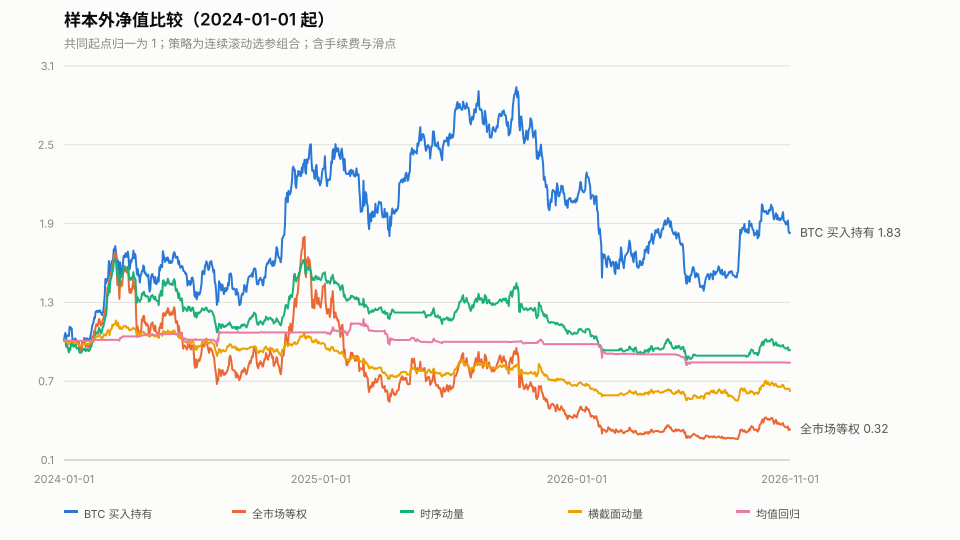

The table this chart was drawn from, first rows:
date, BTC 买入持有, 全市场等权, 时序动量, 横截面动量, 均值回归
2024-01-01, 1.0, 1.0, 1.0, 1.0, 1.0
2024-01-02, 1.043, 1.0, 1.017, 1.009, 1.0
2024-01-03, 1.061, 1.0, 1.008, 1.004, 1.0
2024-01-04, 1.012, 1.0, 0.9553, 0.992, 1.0
2024-01-05, 1.043, 1.0, 0.9737, 1.001, 1.0
2024-01-06, 1.042, 1.0, 0.9524, 0.9899, 1.0
2024-01-07, 1.038, 1.0, 0.935, 0.9796, 1.0
2024-01-08, 1.037, 1.0, 0.912, 0.9728, 1.0
2024-01-09, 1.109, 1.0, 0.9468, 0.9923, 1.0
2024-01-10, 1.089, 1.0, 0.9303, 0.9894, 1.0
2024-01-11, 1.102, 1.0, 0.9731, 1.001, 1.0
2024-01-12, 1.094, 1.0, 0.9851, 1.001, 1.0
2024-01-13, 1.01, 1.0, 0.9625, 0.9932, 1.0
2024-01-14, 1.012, 1.0, 0.9711, 0.9949, 1.0
2024-01-15, 0.9855, 1.0, 0.9547, 0.9876, 1.0
2024-01-16, 1.004, 1.0, 0.9638, 0.9904, 1.0
2024-01-17, 1.019, 1.0, 0.9726, 0.9941, 1.0
2024-01-18, 1.01, 1.0, 0.9658, 0.9916, 1.0
2024-01-19, 0.9758, 1.0, 0.9417, 0.9813, 1.0
2024-01-20, 0.9838, 1.0, 0.9415, 0.978, 1.0
2024-01-21, 0.9846, 1.0, 0.9441, 0.9774, 1.0
2024-01-22, 0.982, 1.0, 0.9383, 0.9734, 1.0
2024-01-23, 0.9343, 0.9398, 0.9133, 0.9637, 1.0
2024-01-24, 0.9423, 0.927, 0.9079, 0.962, 1.0
2024-01-25, 0.9466, 0.9455, 0.9153, 0.9679, 1.0
2024-01-26, 0.9436, 0.9321, 0.9101, 0.966, 1.0
2024-01-27, 0.9876, 0.9717, 0.9274, 0.9742, 1.0
2024-01-28, 0.9947, 0.9878, 0.9333, 0.9768, 1.0
2024-01-29, 0.9925, 0.9733, 0.9285, 0.9735, 1.0
2024-01-30, 1.023, 1.003, 0.9416, 0.9787, 1.0
2024-01-31, 1.014, 0.99, 0.9363, 0.9771, 1.0
2024-02-01, 1.006, 0.9538, 0.9212, 0.9706, 1.0
2024-02-02, 1.017, 0.9611, 0.9276, 0.9748, 1.0
2024-02-03, 1.02, 0.9745, 0.9393, 0.9785, 1.0
2024-02-04, 1.016, 0.9691, 0.9351, 0.9778, 1.0
2024-02-05, 1.006, 0.9489, 0.9214, 0.9763, 1.0
2024-02-06, 1.009, 0.9579, 0.9282, 0.9817, 1.0
2024-02-07, 1.018, 0.963, 0.9334, 0.9865, 1.0
2024-02-08, 1.047, 0.9883, 0.9529, 0.9938, 1.001
2024-02-09, 1.069, 0.9911, 0.9569, 0.9876, 0.9993
2024-02-10, 1.113, 1.028, 0.985, 0.9981, 1
2024-02-11, 1.128, 1.036, 0.9934, 1.001, 1.009
2024-02-12, 1.141, 1.037, 0.9952, 0.9999, 1.008
2024-02-13, 1.179, 1.075, 1.024, 1.016, 1.008
2024-02-14, 1.174, 1.065, 1.019, 1.019, 1.008
2024-02-15, 1.223, 1.107, 1.052, 1.03, 1.008
2024-02-16, 1.225, 1.127, 1.065, 1.034, 1.008
2024-02-17, 1.231, 1.118, 1.058, 1.032, 1.008
2024-02-18, 1.22, 1.113, 1.057, 1.031, 1.008
2024-02-19, 1.231, 1.143, 1.078, 1.037, 1.008
2024-02-20, 1.223, 1.169, 1.101, 1.052, 1.008
2024-02-21, 1.234, 1.15, 1.087, 1.041, 1.008
2024-02-22, 1.224, 1.123, 1.063, 1.03, 1.008
2024-02-23, 1.211, 1.116, 1.058, 1.028, 1.008
2024-02-24, 1.198, 1.128, 1.069, 1.013, 1.008
2024-02-25, 1.218, 1.159, 1.1, 1.025, 1.008
2024-02-26, 1.222, 1.168, 1.107, 1.034, 1.008
2024-02-27, 1.286, 1.2, 1.138, 1.051, 1.008
2024-02-28, 1.347, 1.212, 1.156, 1.045, 1.008
2024-02-29, 1.474, 1.247, 1.191, 1.048, 1.008
... 976 more rows
